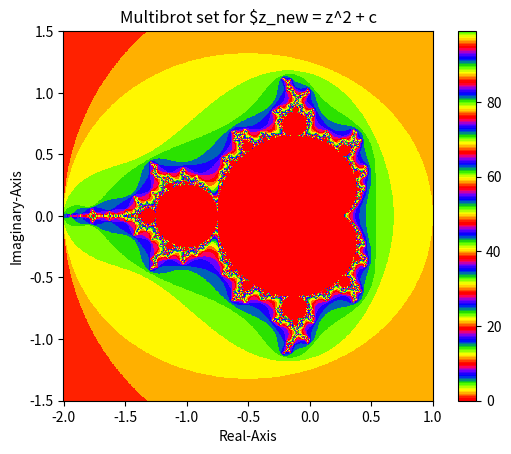

Source code (Python):
# Naive Python Implementation
import numpy as np
from matplotlib import pyplot as plt

def mandelbrot_point(x, y, max_iterations, bound, power):
    c = complex(x, y)
    z = 0
    result = None

    for iteration in range(max_iterations):
        if(abs(z) >= bound):
            result = iteration
            break
        else:
            z = z**power + c
    else: # this is only called if the for loop never 'breaks'
        result = 0

    return result

def compute_mandelbrot_grid(x_region, y_region, max_iterations, bound, power):
    mandelbrot_array = []

    for y_value in y_region:
        row = []
        for x_value in x_region:
            point_iteration = mandelbrot_point(x_value, y_value, max_iterations, bound, power)
            row.append(point_iteration)
        mandelbrot_array.append(row)

    return mandelbrot_array

# regions
x_min, x_max = -2, 1
y_min, y_max = -1.5, 1.5

x_res, y_res = 1024, 1024

x_region = np.linspace(x_min, x_max, x_res)
y_region = np.linspace(y_min, y_max, y_res)

max_iterations = 100
bound = 2
power = 2

mandelbrot_array = compute_mandelbrot_grid(x_region, y_region, max_iterations, bound, power)

ax = plt.axes()
ax.set_aspect('equal')
graph = ax.pcolormesh(x_region, y_region, mandelbrot_array, cmap = 'prism')
plt.colorbar(graph)
plt.xlabel("Real-Axis")
plt.ylabel("Imaginary-Axis")
plt.title('Multibrot set for $z_new = z^2 + c')
plt.show()
